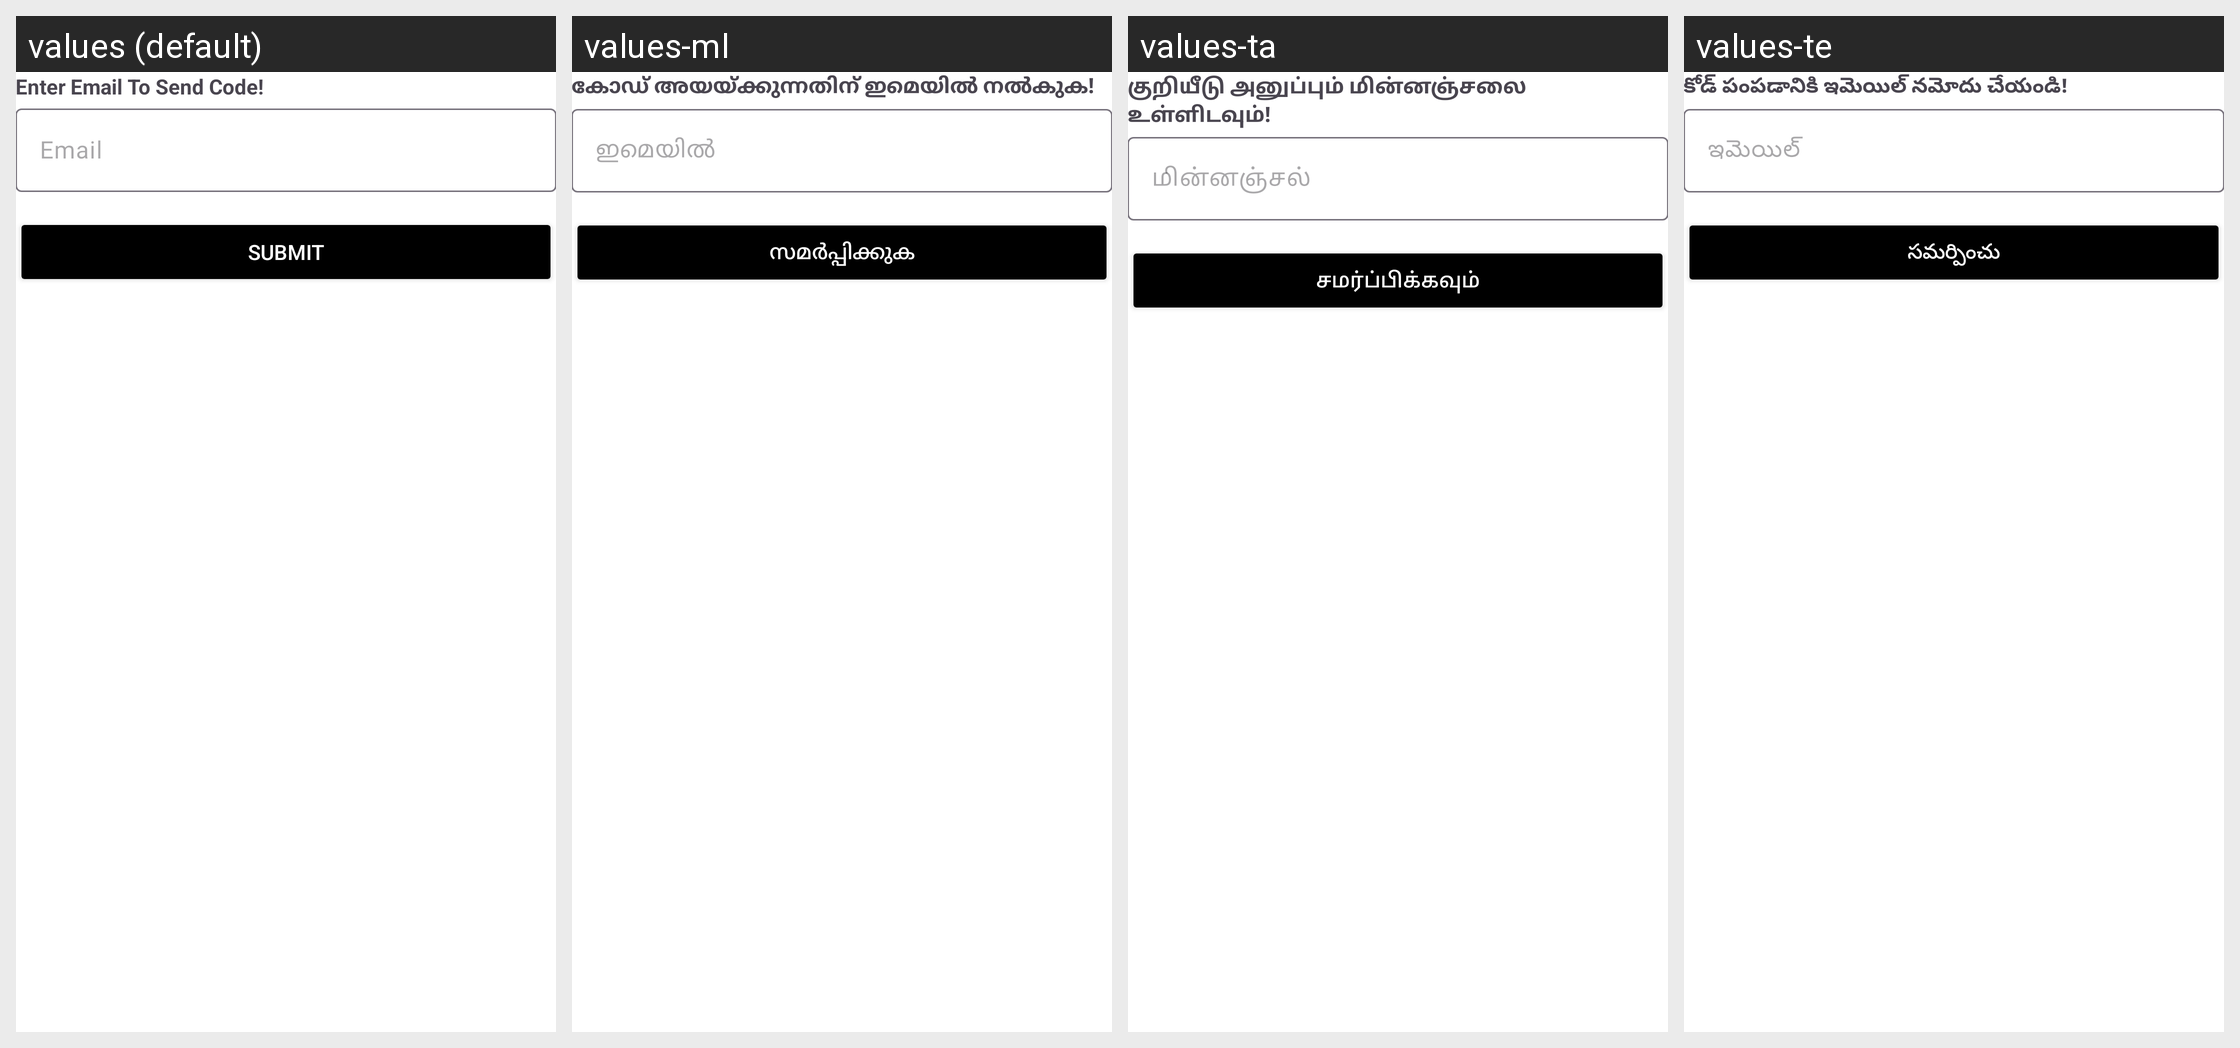

Here is an Android app screen in its default locale and in the app's own translations. Write out the translated-string differences for the strings that appear on this screen.
Android screen res/layout/fragment_bottom_sheet.xml rendered under 4 locales, left to right: values (default), values-ml, values-ta, values-te. Device: Nexus 5 (rendered at 1080×1920; each locale shown at half size, 540×960, under a caption strip naming it); theme Theme.ExpertHere.
Other locales in the repository, not shown: values-bn, values-gu, values-hi, values-kn, values-mr.
Strings drawn on this screen, with the default value and each locale's value (text and hints the layout hard-codes, and strings that could not be matched under every locale, appear in the picture but are not listed):

enter_email_to_send_code
  values: Enter Email To Send Code!
  values-ml: കോഡ് അയയ്ക്കുന്നതിന് ഇമെയിൽ നൽകുക!
  values-ta: குறியீடு அனுப்பும் மின்னஞ்சலை உள்ளிடவும்!
  values-te: కోడ్ పంపడానికి ఇమెయిల్ నమోదు చేయండి!

email
  values: Email
  values-ml: ഇമെയിൽ
  values-ta: மின்னஞ்சல்
  values-te: ఇమెయిల్

submit
  values: Submit
  values-ml: സമർപ്പിക്കുക
  values-ta: சமர்ப்பிக்கவும்
  values-te: సమర్పించు
